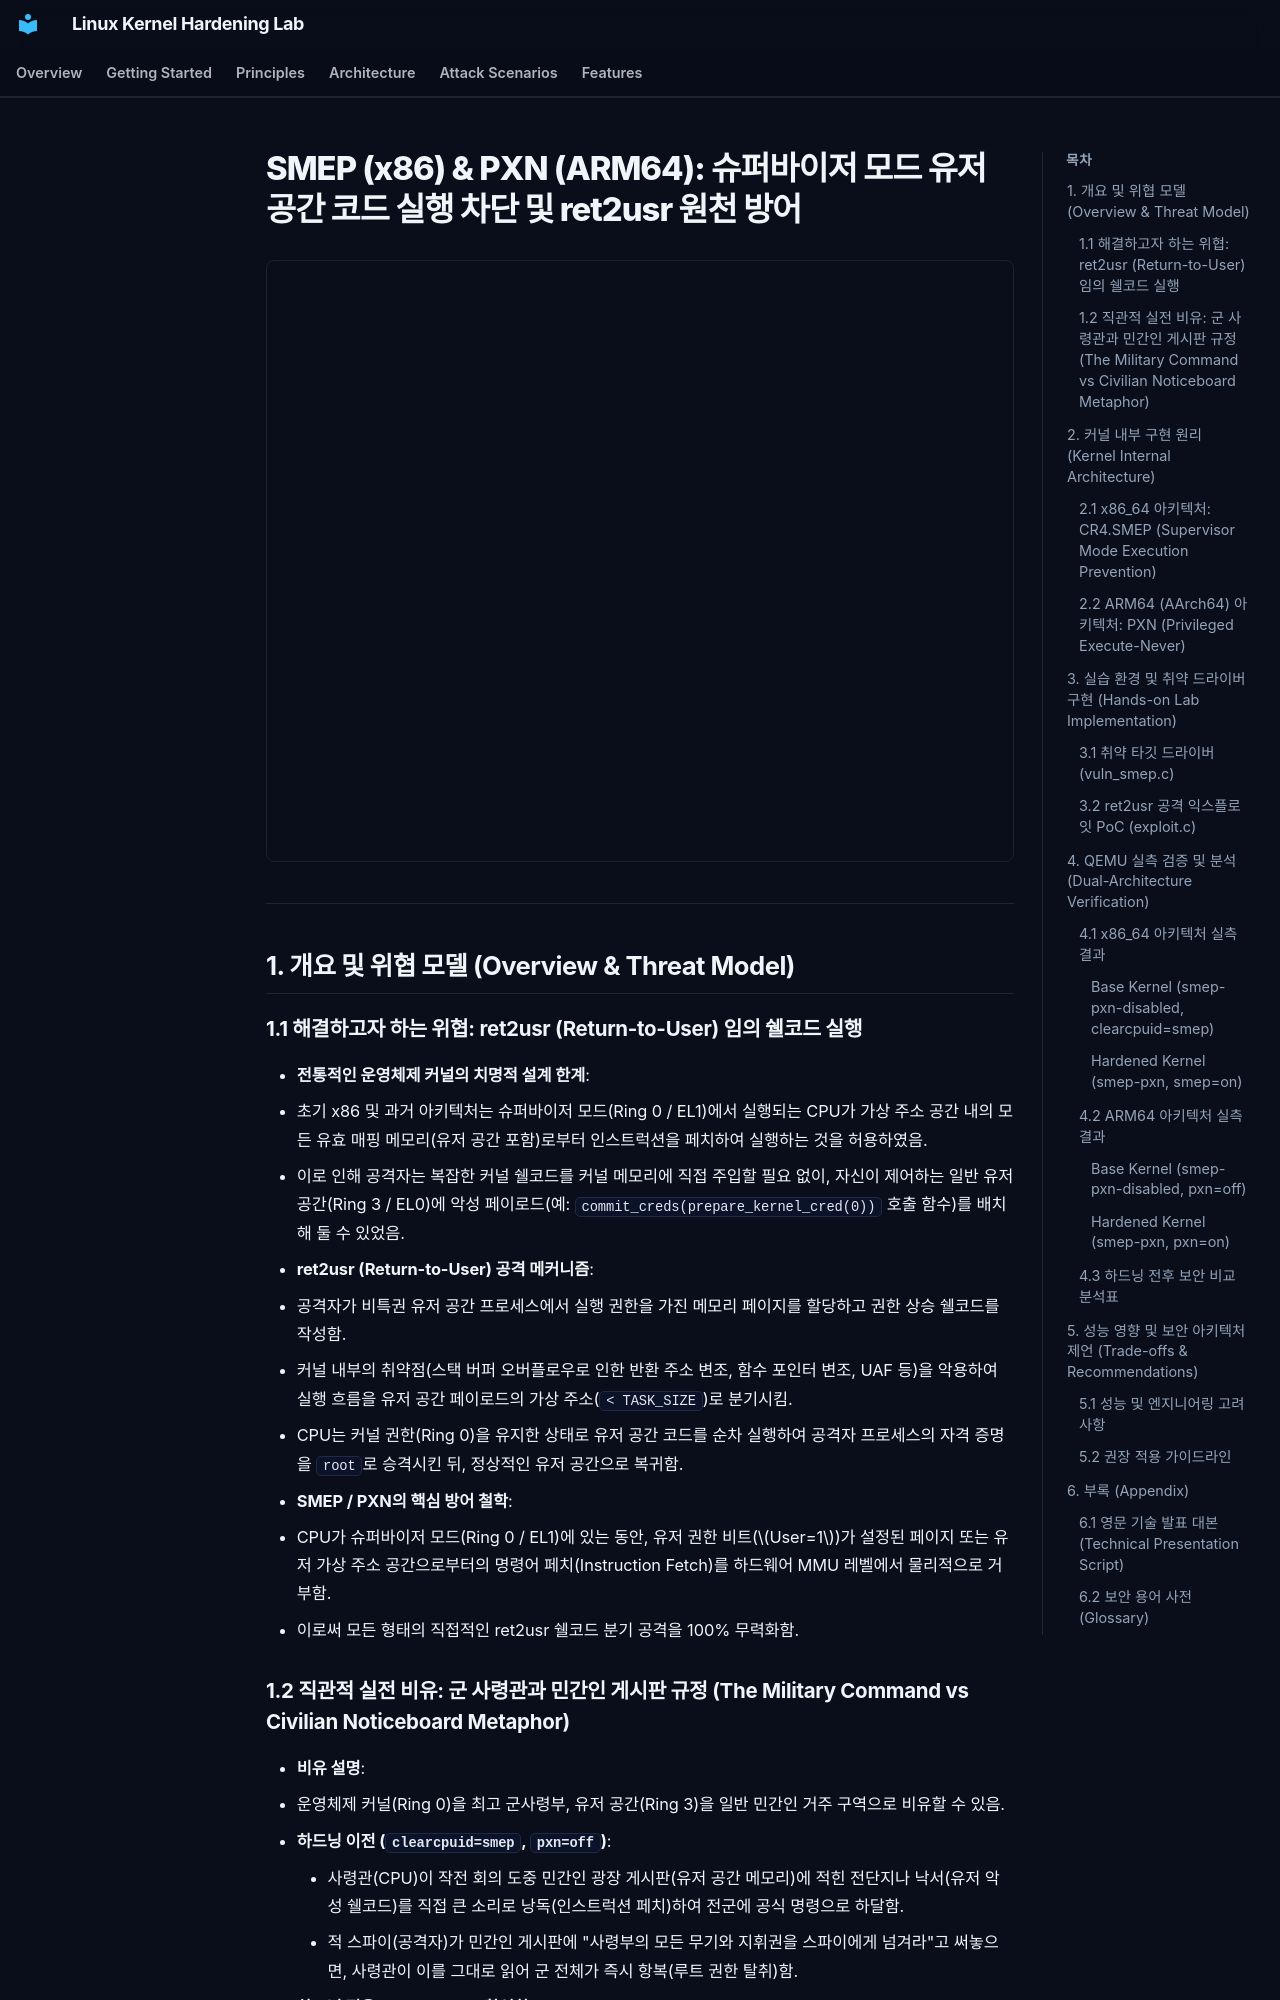

repository: auking45/linux-kernel-hardening-lab · page: ko/features/09-smep-pxn/index.html · generator: mkdocs

# SMEP (x86) & PXN (ARM64): 슈퍼바이저 모드 유저 공간 코드 실행 차단 및 ret2usr 원천 방어

<div style="margin: 1.5rem 0; border: 1px solid var(--md-default-fg-color--lightest); border-radius: 8px; overflow: hidden;">
  <iframe src="../../assets/diagrams/smep-pxn/architecture.html" style="width: 100%; height: 600px; border: none; display: block;" title="SMEP and PXN Architecture Diagram"></iframe>
</div>

---

## 1. 개요 및 위협 모델 (Overview & Threat Model)

### 1.1 해결하고자 하는 위협: ret2usr (Return-to-User) 임의 쉘코드 실행

- **전통적인 운영체제 커널의 치명적 설계 한계**:
  - 초기 x86 및 과거 아키텍처는 슈퍼바이저 모드(Ring 0 / EL1)에서 실행되는 CPU가 가상 주소 공간 내의 모든 유효 매핑 메모리(유저 공간 포함)로부터 인스트럭션을 페치하여 실행하는 것을 허용하였음.
  - 이로 인해 공격자는 복잡한 커널 쉘코드를 커널 메모리에 직접 주입할 필요 없이, 자신이 제어하는 일반 유저 공간(Ring 3 / EL0)에 악성 페이로드(예: `commit_creds(prepare_kernel_cred(0))` 호출 함수)를 배치해 둘 수 있었음.
- **ret2usr (Return-to-User) 공격 메커니즘**:
  1. 공격자가 비특권 유저 공간 프로세스에서 실행 권한을 가진 메모리 페이지를 할당하고 권한 상승 쉘코드를 작성함.
  2. 커널 내부의 취약점(스택 버퍼 오버플로우로 인한 반환 주소 변조, 함수 포인터 변조, UAF 등)을 악용하여 실행 흐름을 유저 공간 페이로드의 가상 주소(`< TASK_SIZE`)로 분기시킴.
  3. CPU는 커널 권한(Ring 0)을 유지한 상태로 유저 공간 코드를 순차 실행하여 공격자 프로세스의 자격 증명을 `root`로 승격시킨 뒤, 정상적인 유저 공간으로 복귀함.
- **SMEP / PXN의 핵심 방어 철학**:
  - CPU가 슈퍼바이저 모드(Ring 0 / EL1)에 있는 동안, 유저 권한 비트($User=1$)가 설정된 페이지 또는 유저 가상 주소 공간으로부터의 명령어 페치(Instruction Fetch)를 하드웨어 MMU 레벨에서 물리적으로 거부함.
  - 이로써 모든 형태의 직접적인 ret2usr 쉘코드 분기 공격을 100% 무력화함.

### 1.2 직관적 실전 비유: 군 사령관과 민간인 게시판 규정 (The Military Command vs Civilian Noticeboard Metaphor)

- **비유 설명**:
  - 운영체제 커널(Ring 0)을 최고 군사령부, 유저 공간(Ring 3)을 일반 민간인 거주 구역으로 비유할 수 있음.
  - **하드닝 이전 (`clearcpuid=smep`, `pxn=off`)**:
    - 사령관(CPU)이 작전 회의 도중 민간인 광장 게시판(유저 공간 메모리)에 적힌 전단지나 낙서(유저 악성 쉘코드)를 직접 큰 소리로 낭독(인스트럭션 페치)하여 전군에 공식 명령으로 하달함.
    - 적 스파이(공격자)가 민간인 게시판에 "사령부의 모든 무기와 지휘권을 스파이에게 넘겨라"고 써놓으면, 사령관이 이를 그대로 읽어 군 전체가 즉시 항복(루트 권한 탈취)함.
  - **하드닝 적용 (SMEP / PXN 활성화)**:
    - 헌병대(하드웨어 MMU)가 사령관의 시선을 실시간 감시함.
    - 사령관이 민간인 게시판(유저 메모리)의 글귀를 한 글자라도 소리 내어 읽으려는(명령어 페치 시도) 순간, 헌병대가 즉시 총을 겨누고 사령관의 눈을 가려 경보를 발령(하드웨어 Page Fault `#PF`)하고 사령관의 행위를 즉각 정지시킴.
    - 사령관은 반드시 군사령부 공식 보안 문서고(커널 `.text`)에 보관된 명령서만 읽을 수 있으므로, 민간인 구역의 낙서는 절대 군사 명령으로 집행될 수 없음.

---

## 2. 커널 내부 구현 원리 (Kernel Internal Architecture)
